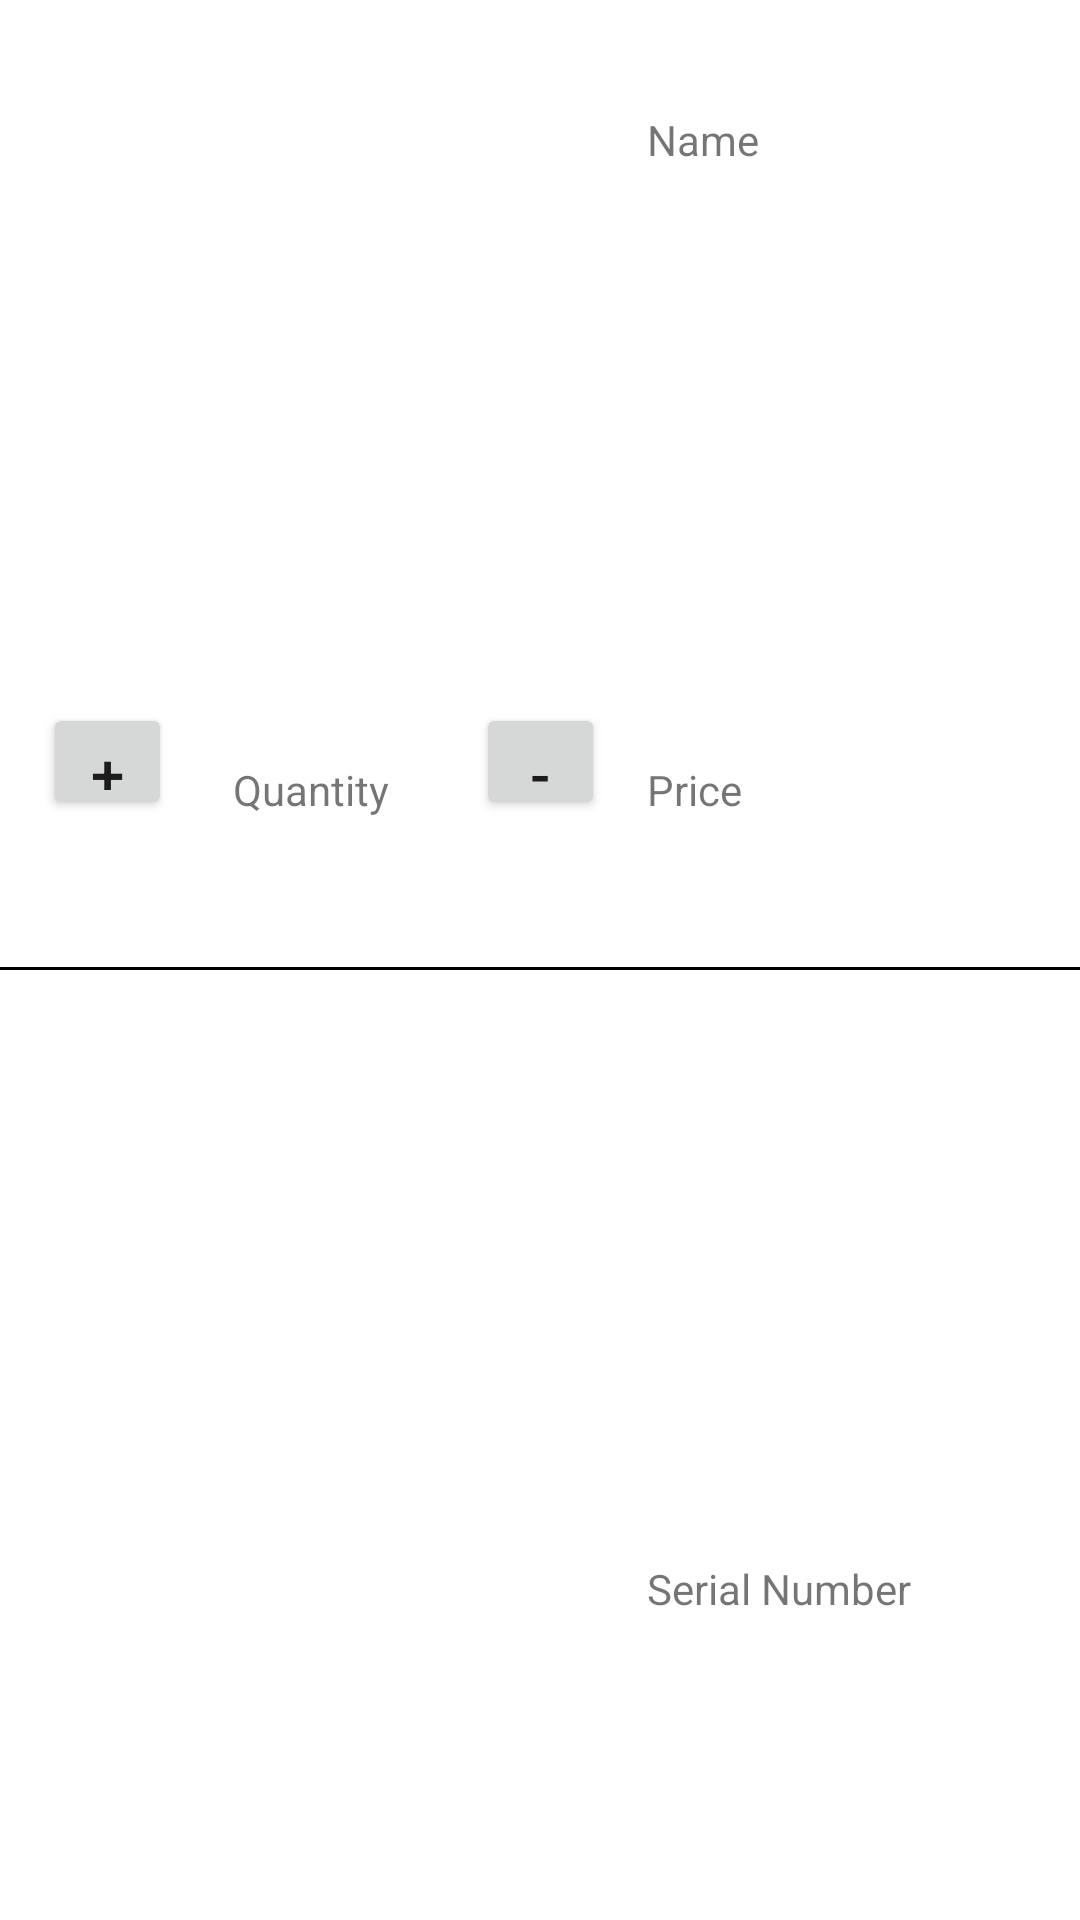

Here is an Android app screen rendered from its layout file. Give the layout XML and the strings, colors and styles it references.
<!-- AndroidManifest.xml: application theme Theme.Grocery_signaling -->
<!-- res/layout/cart_items.xml -->
<?xml version="1.0" encoding="utf-8"?>
<androidx.constraintlayout.widget.ConstraintLayout xmlns:android="http://schemas.android.com/apk/res/android"
    xmlns:app="http://schemas.android.com/apk/res-auto"
    xmlns:tools="http://schemas.android.com/tools"
    android:layout_width="match_parent"
    android:layout_height="wrap_content"
    android:layout_margin="8dp">


    <TextView
        android:id="@+id/nameCart"
        android:layout_width="91dp"
        android:layout_height="21dp"
        android:text="Name"
        app:layout_constraintBottom_toBottomOf="parent"
        app:layout_constraintEnd_toEndOf="parent"
        app:layout_constraintHorizontal_bias="0.802"
        app:layout_constraintStart_toStartOf="parent"
        app:layout_constraintTop_toTopOf="parent"
        app:layout_constraintVertical_bias="0.06" />

    <TextView
        android:id="@+id/quantityCart"
        android:layout_width="91dp"
        android:layout_height="21dp"
        android:text="Quantity"
        android:textAlignment="center"
        app:layout_constraintBottom_toBottomOf="parent"
        app:layout_constraintEnd_toEndOf="parent"
        app:layout_constraintHorizontal_bias="0.217"
        app:layout_constraintStart_toStartOf="parent"
        app:layout_constraintTop_toTopOf="parent"
        app:layout_constraintVertical_bias="0.41" />

    <Button
        android:id="@+id/increment"
        android:layout_width="43dp"
        android:layout_height="39dp"
        android:text="+"
        android:textSize="20dp"
        app:layout_constraintBottom_toBottomOf="parent"
        app:layout_constraintEnd_toEndOf="parent"
        app:layout_constraintHorizontal_bias="0.045"
        app:layout_constraintStart_toStartOf="parent"
        app:layout_constraintTop_toTopOf="parent"
        app:layout_constraintVertical_bias="0.39" />

    <Button
        android:id="@+id/decrement"
        android:layout_width="43dp"
        android:layout_height="39dp"
        android:text="-"
        android:textSize="20dp"
        app:layout_constraintBottom_toBottomOf="parent"
        app:layout_constraintEnd_toEndOf="parent"
        app:layout_constraintStart_toStartOf="parent"
        app:layout_constraintTop_toTopOf="parent"
        app:layout_constraintVertical_bias="0.39" />

    <TextView
        android:id="@+id/priceCart"
        android:layout_width="91dp"
        android:layout_height="21dp"
        android:text="Price"
        app:layout_constraintBottom_toBottomOf="parent"
        app:layout_constraintEnd_toEndOf="parent"
        app:layout_constraintHorizontal_bias="0.802"
        app:layout_constraintStart_toStartOf="parent"
        app:layout_constraintTop_toTopOf="parent"
        app:layout_constraintVertical_bias="0.41" />

    <TextView
        android:id="@+id/serialNumCart"
        android:layout_width="91dp"
        android:layout_height="21dp"
        android:text="Serial Number"
        app:layout_constraintBottom_toBottomOf="parent"
        app:layout_constraintEnd_toEndOf="parent"
        app:layout_constraintHorizontal_bias="0.802"
        app:layout_constraintStart_toStartOf="parent"
        app:layout_constraintTop_toTopOf="parent"
        app:layout_constraintVertical_bias="0.84" />

    <View
        android:layout_width="match_parent"
        android:layout_height="1dp"
        android:layout_marginTop="49dp"
        android:background="@color/black"
        app:layout_constraintStart_toStartOf="parent"
        app:layout_constraintTop_toBottomOf="@+id/decrement" />


</androidx.constraintlayout.widget.ConstraintLayout>
<!-- resources referenced by this layout -->
<resources>
  <color name="black">#FF000000</color>
  <style name="Theme.Grocery_signaling" parent="Theme.MaterialComponents.DayNight.DarkActionBar">
          
          <item name="colorPrimary">@color/purple_500</item>
          <item name="colorPrimaryVariant">@color/purple_700</item>
          <item name="colorOnPrimary">@color/white</item>
          
          <item name="colorSecondary">@color/teal_200</item>
          <item name="colorSecondaryVariant">@color/teal_700</item>
          <item name="colorOnSecondary">@color/black</item>
          
          <item name="android:statusBarColor">?attr/colorPrimaryVariant</item>
          
      </style>
  <color name="purple_500">#FF6200EE</color>
  <color name="purple_700">#FF3700B3</color>
  <color name="white">#FFFFFFFF</color>
  <color name="teal_200">#FF03DAC5</color>
  <color name="teal_700">#FF018786</color>
</resources>
